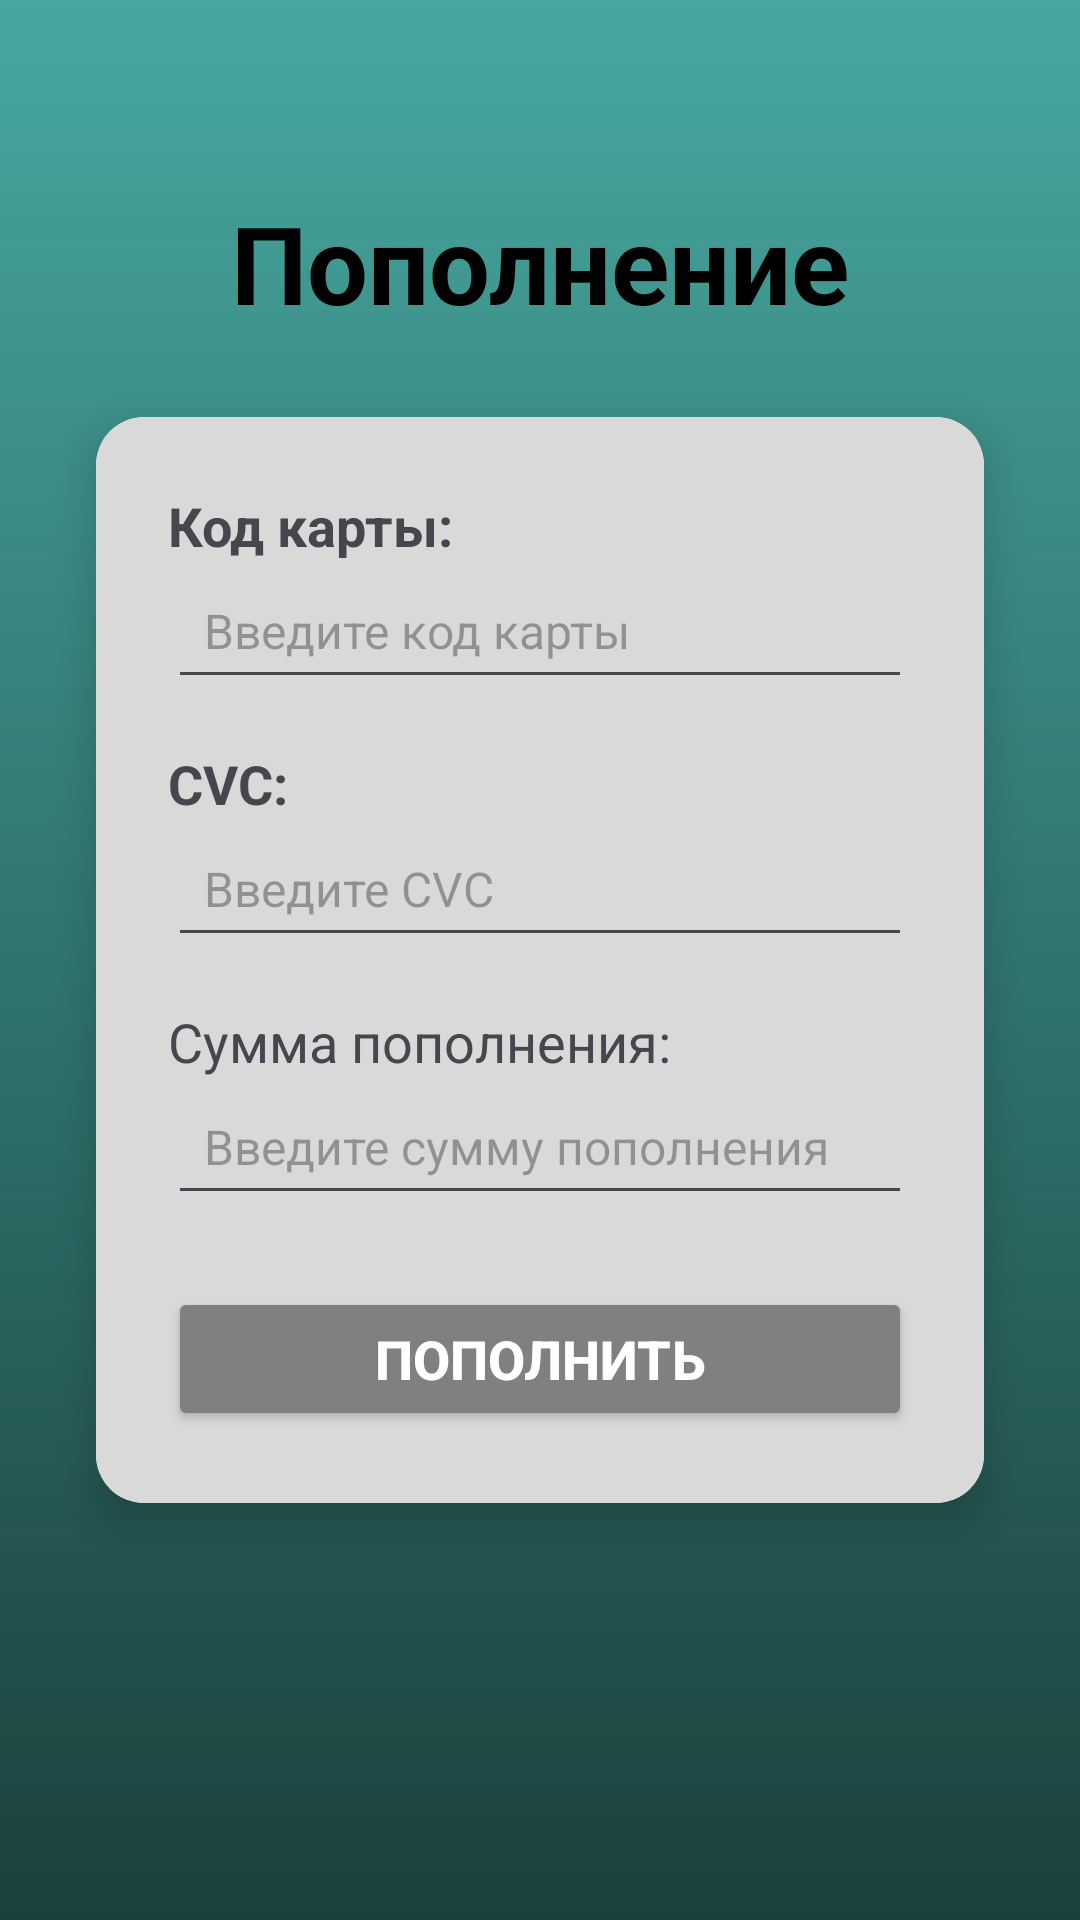

Here is an Android app screen rendered from its layout file. Give the layout XML and the strings, colors and styles it references.
<!-- AndroidManifest.xml: application theme Theme.KPMDK0103 -->
<!-- res/layout/activity_main6.xml -->
<?xml version="1.0" encoding="utf-8"?>
<androidx.constraintlayout.widget.ConstraintLayout xmlns:android="http://schemas.android.com/apk/res/android"
    xmlns:app="http://schemas.android.com/apk/res-auto"
    xmlns:tools="http://schemas.android.com/tools"
    android:id="@+id/main"
    android:layout_width="match_parent"
    android:layout_height="match_parent"
    tools:context=".MainActivity5"
    android:background="@drawable/main_background_gradient">

    <TextView
        android:id="@+id/textViewTitle"
        android:layout_width="wrap_content"
        android:layout_height="wrap_content"
        android:text="Пополнение"
        android:textColor="@color/black"
        android:textSize="36sp"
        android:textStyle="bold"
        app:layout_constraintBottom_toTopOf="@+id/cardView"
        app:layout_constraintEnd_toEndOf="parent"
        app:layout_constraintStart_toStartOf="parent"
        app:layout_constraintTop_toTopOf="parent"
        app:layout_constraintVertical_bias="0.7" />

    <androidx.cardview.widget.CardView
        android:id="@+id/cardView"
        android:layout_width="0dp"
        android:layout_height="wrap_content"
        android:layout_marginStart="32dp"
        android:layout_marginEnd="32dp"
        app:cardCornerRadius="16dp"
        app:cardElevation="8dp"
        app:layout_constraintBottom_toBottomOf="parent"
        app:layout_constraintEnd_toEndOf="parent"
        app:layout_constraintStart_toStartOf="parent"
        app:layout_constraintTop_toTopOf="parent"
        android:background="@drawable/main_background_gradient">

        <LinearLayout
            android:layout_width="match_parent"
            android:layout_height="wrap_content"
            android:background="@color/gray_color"
            android:backgroundTint="@color/gray_color"
            android:orientation="vertical"
            android:padding="24dp">

            <TextView
                android:layout_width="wrap_content"
                android:layout_height="wrap_content"
                android:text="Код карты:"
                android:textSize="18sp"
                android:textStyle="bold" />

            <EditText
                android:id="@+id/editTextCod"
                android:layout_width="match_parent"
                android:layout_height="wrap_content"
                android:hint="Введите код карты"
                android:inputType="textPersonName"
                android:padding="12dp"
                android:textColor="@color/black"
                android:textSize="16sp" />

            <TextView
                android:layout_width="wrap_content"
                android:layout_height="wrap_content"
                android:layout_marginTop="16dp"
                android:text="CVC:"
                android:textSize="18sp"
                android:textStyle="bold" />

            <EditText
                android:id="@+id/editTextCVC"
                android:layout_width="match_parent"
                android:layout_height="wrap_content"
                android:hint="Введите CVC"
                android:inputType="textEmailAddress"
                android:padding="12dp"
                android:textColor="@color/black"
                android:textSize="16sp" />

            <TextView
                android:layout_width="wrap_content"
                android:layout_height="wrap_content"
                android:layout_marginTop="16dp"
                android:text="Сумма пополнения:"
                android:textSize="18sp" />

            <EditText
                android:id="@+id/editTextSumPopolnenia"
                android:layout_width="match_parent"
                android:layout_height="wrap_content"
                android:hint="Введите сумму пополнения"
                android:inputType="numberDecimal"
                android:padding="12dp"
                android:textColor="@color/black"
                android:textSize="16sp" />

            <Button
                android:id="@+id/buttonRegister"
                android:layout_width="match_parent"
                android:layout_height="wrap_content"
                android:layout_marginTop="24dp"
                android:backgroundTint="@color/button_background_gray"
                android:text="Пополнить"
                android:textColor="@color/white"
                android:textSize="18sp"
                android:textStyle="bold" />

        </LinearLayout>

    </androidx.cardview.widget.CardView>

</androidx.constraintlayout.widget.ConstraintLayout>
<!-- resources referenced by this layout -->
<resources>
  <color name="black">#FF000000</color>
  <color name="button_background_gray">#FF808080</color>
  <color name="gray_color">#D9D9D9</color>
  <color name="white">#FFFFFFFF</color>
  <!-- drawable main_background_gradient (drawable) -->
  <?xml version="1.0" encoding="utf-8"?>
  <shape xmlns:android="http://schemas.android.com/apk/res/android"
      android:shape="rectangle">
      <gradient
          android:angle="270"
      android:startColor="@color/background_gradient_start"
      android:endColor="@color/background_gradient_end"
      android:type="linear" />
  
  </shape>
  <style name="Theme.KPMDK0103" parent="Base.Theme.KPMDK0103" />
  <color name="background_gradient_start">#46A79F</color>
  <color name="background_gradient_end">#1B413E</color>
  <style name="Base.Theme.KPMDK0103" parent="Theme.Material3.DayNight.NoActionBar">
          
          
      </style>
</resources>
